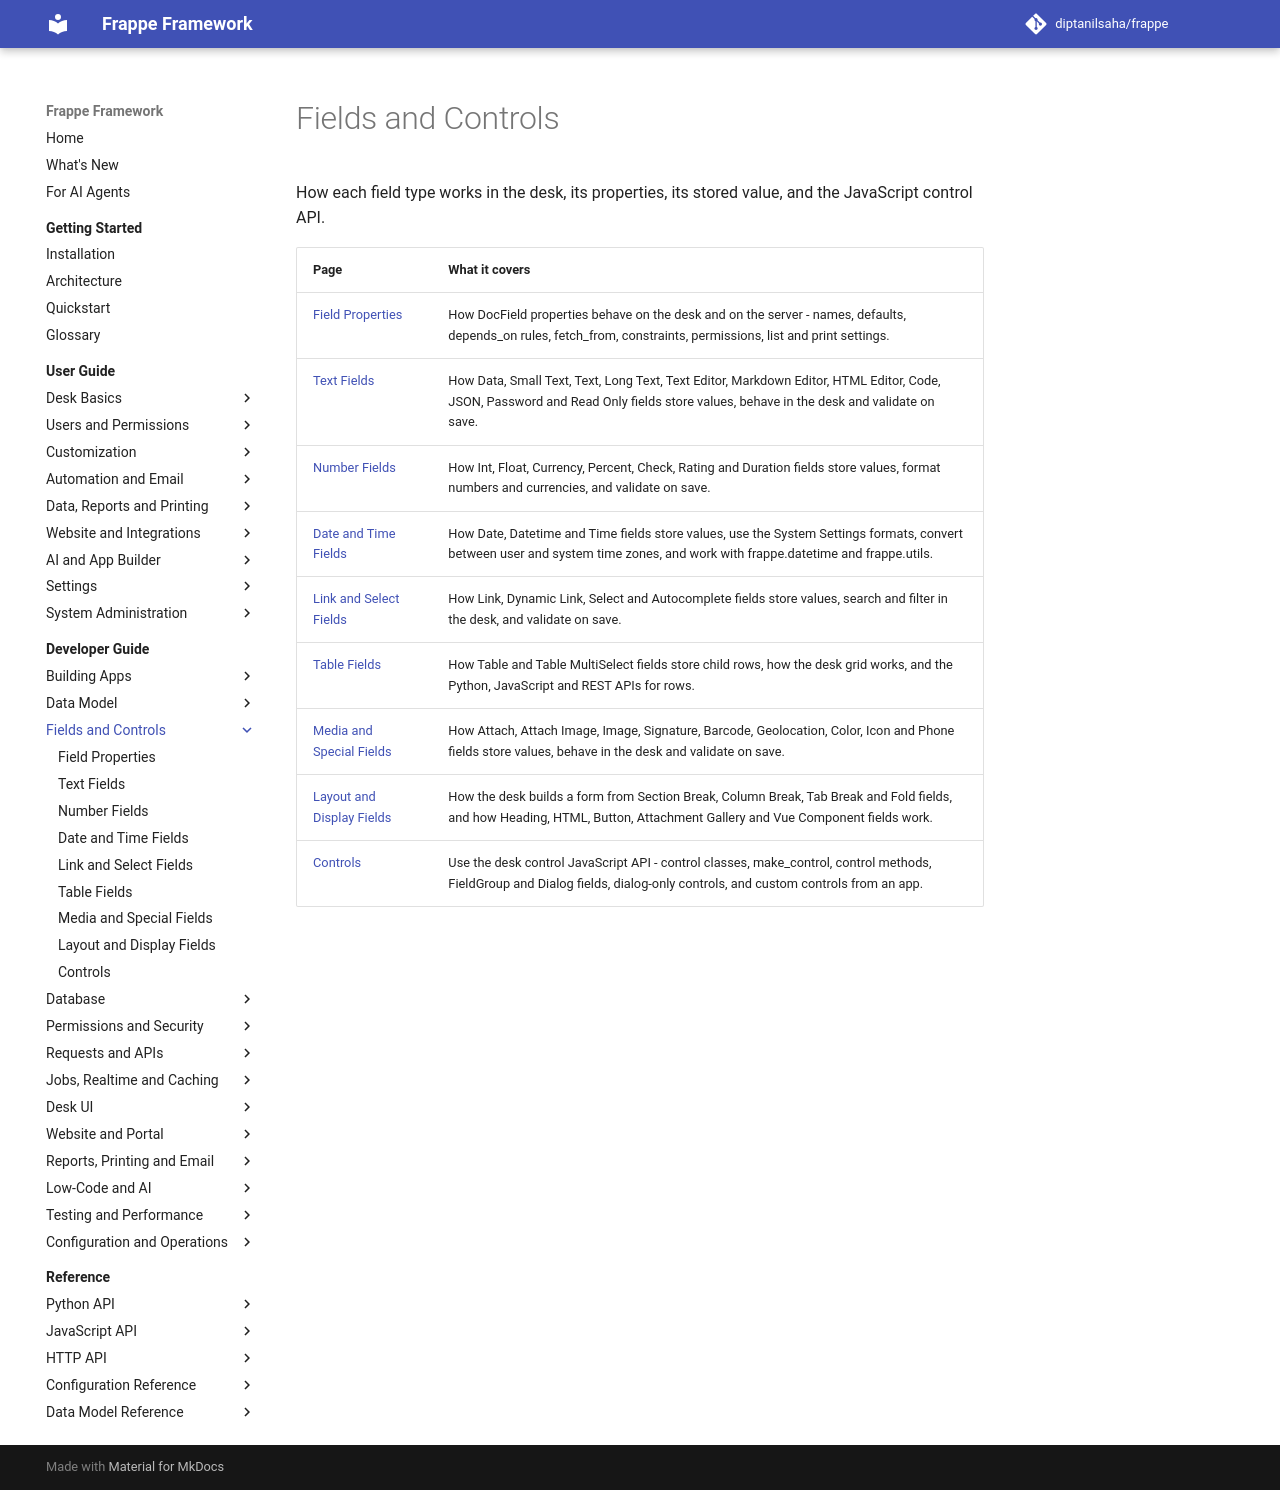

repository: diptanilsaha/frappe · page: develop/developer-guide/fields/index.html · generator: mkdocs

---
title: "Fields and Controls"
description: "How each field type works in the desk, its properties, its stored value, and the JavaScript control API."
version: develop
---

<!-- generated by docs_tool.py build: edit taxonomy.py, not this file -->

# Fields and Controls

How each field type works in the desk, its properties, its stored value, and the JavaScript control API.

| Page | What it covers |
|---|---|
| [Field Properties](field-properties.md) | How DocField properties behave on the desk and on the server - names, defaults, depends_on rules, fetch_from, constraints, permissions, list and print settings. |
| [Text Fields](text-fields.md) | How Data, Small Text, Text, Long Text, Text Editor, Markdown Editor, HTML Editor, Code, JSON, Password and Read Only fields store values, behave in the desk and validate on save. |
| [Number Fields](number-fields.md) | How Int, Float, Currency, Percent, Check, Rating and Duration fields store values, format numbers and currencies, and validate on save. |
| [Date and Time Fields](date-and-time-fields.md) | How Date, Datetime and Time fields store values, use the System Settings formats, convert between user and system time zones, and work with frappe.datetime and frappe.utils. |
| [Link and Select Fields](link-and-select-fields.md) | How Link, Dynamic Link, Select and Autocomplete fields store values, search and filter in the desk, and validate on save. |
| [Table Fields](table-fields.md) | How Table and Table MultiSelect fields store child rows, how the desk grid works, and the Python, JavaScript and REST APIs for rows. |
| [Media and Special Fields](media-fields.md) | How Attach, Attach Image, Image, Signature, Barcode, Geolocation, Color, Icon and Phone fields store values, behave in the desk and validate on save. |
| [Layout and Display Fields](layout-fields.md) | How the desk builds a form from Section Break, Column Break, Tab Break and Fold fields, and how Heading, HTML, Button, Attachment Gallery and Vue Component fields work. |
| [Controls](controls.md) | Use the desk control JavaScript API - control classes, make_control, control methods, FieldGroup and Dialog fields, dialog-only controls, and custom controls from an app. |
